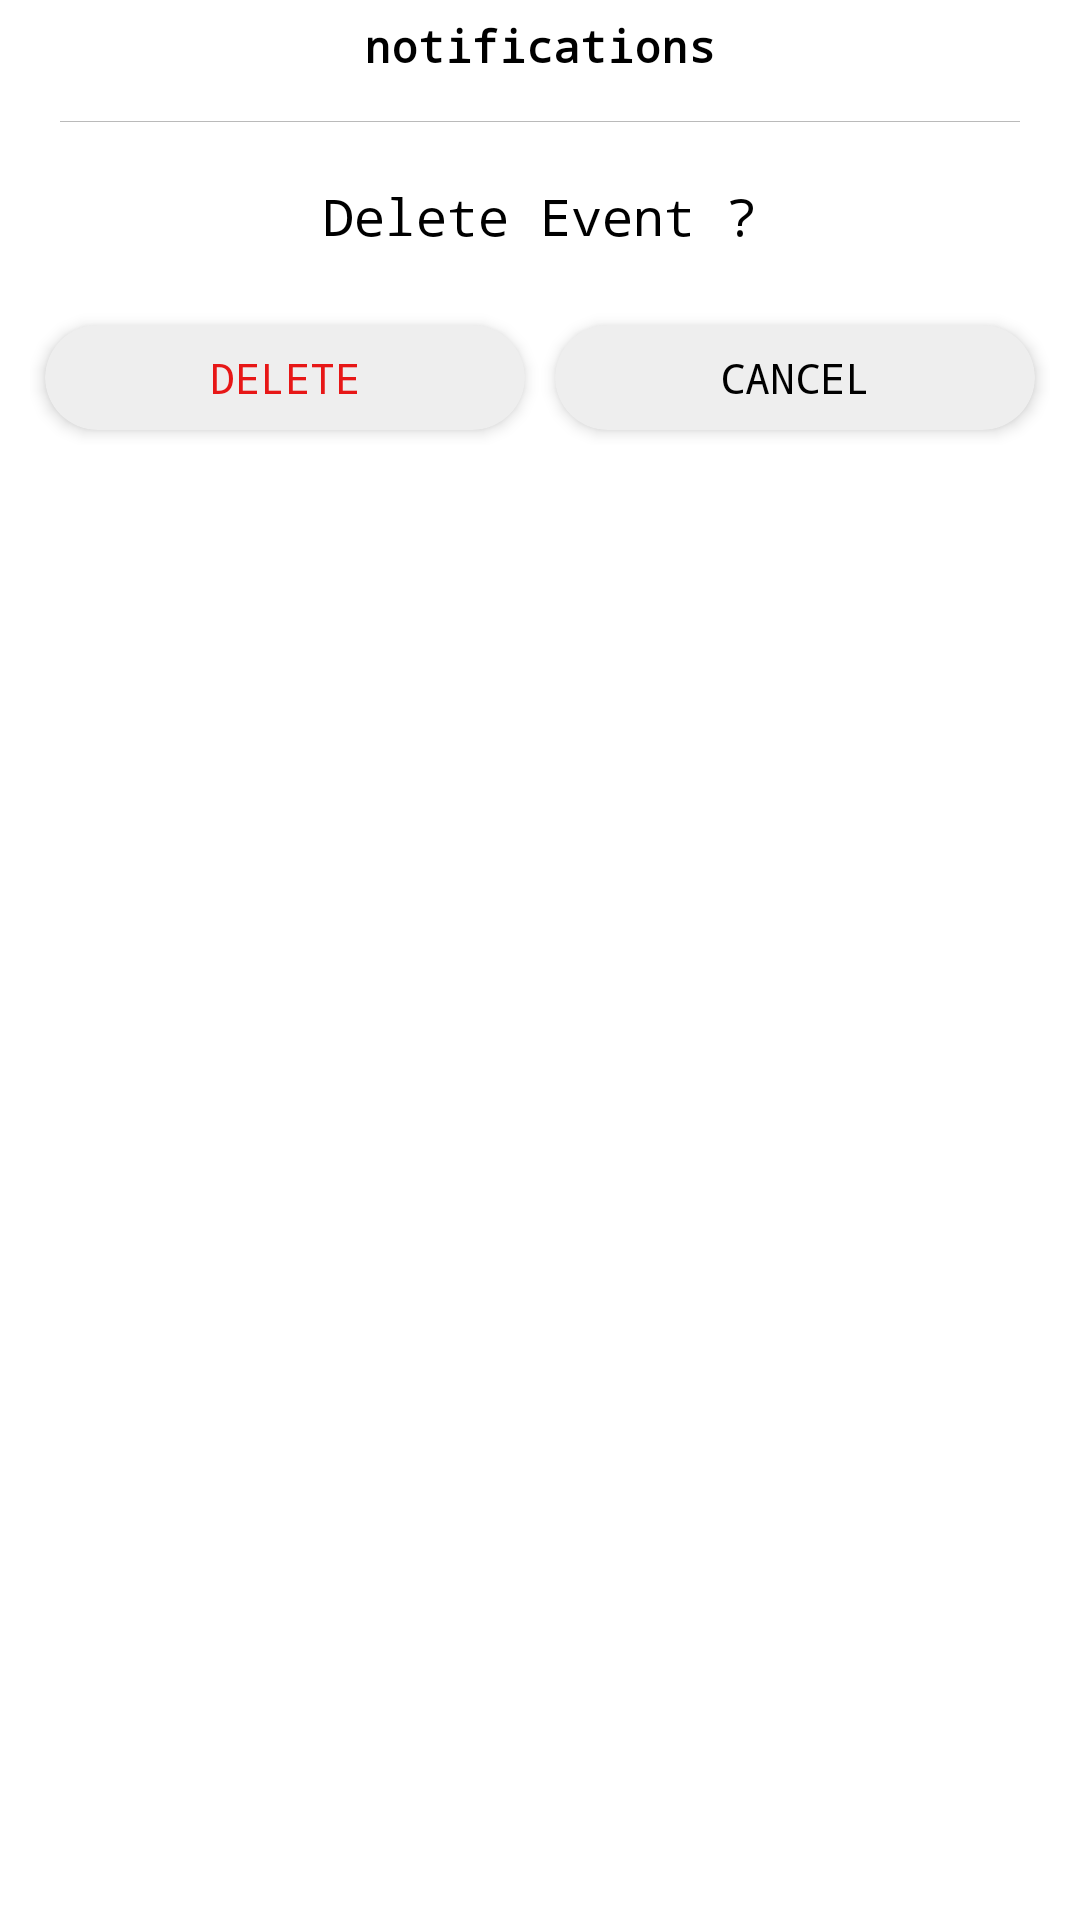

Reconstruct the res/layout file that produces this screen, plus the resources it refers to.
<!-- AndroidManifest.xml: application theme AppTheme -->
<!-- res/layout/dialog_delete.xml -->
<?xml version="1.0" encoding="utf-8"?>
<layout
    xmlns:android="http://schemas.android.com/apk/res/android"
    xmlns:app="http://schemas.android.com/apk/res-auto"

    >
    <LinearLayout
         android:orientation="vertical"
        android:layout_width="match_parent"
        android:layout_height="wrap_content"
        android:background="@color/white">

        <TextView
            android:layout_width="wrap_content"
            android:layout_height="wrap_content"
            android:layout_gravity="center_horizontal"
            android:gravity="center"
            android:paddingBottom="5dp"
            android:paddingTop="5dp"
            android:text="@string/notifications"
            android:textColor="@color/black"
            android:textSize="15sp"
            android:textStyle="bold" />
        <View
            android:layout_width="match_parent"
            android:layout_height="1px"
            android:layout_marginRight="20dp"
            android:layout_marginLeft="20dp"
            android:background="@color/gray4"
            android:layout_marginTop="10dp"
            android:layout_marginBottom="20dp"
            />
        <TextView
            android:id="@+id/tv_msg"
            android:layout_width="match_parent"
            android:layout_height="wrap_content"
            android:layout_marginLeft="10dp"
            android:layout_marginRight="10dp"
            android:paddingLeft="5dp"
            android:paddingRight="5dp"
            android:textSize="17sp"
            android:textColor="@color/black"
            android:text="@string/delete_event"
            android:layout_marginBottom="10dp"
            android:gravity="center"
            />
        <LinearLayout
            android:layout_width="match_parent"
            android:layout_height="wrap_content"
            android:orientation="horizontal"
            android:layout_margin="10dp"
            android:weightSum="2"

            >

            <androidx.cardview.widget.CardView
                android:layout_width="0dp"
                android:layout_weight="1"
                android:layout_height="35dp"
                app:cardBackgroundColor="@color/gray2"
                app:cardElevation="3dp"
                app:cardCornerRadius="20dp"
                android:layout_margin="5dp"



                >

                <Button
                    android:id="@+id/btnDelete"
                    android:layout_width="match_parent"
                    android:layout_height="match_parent"
                    android:background="@color/transparent"
                    android:text="@string/delete"
                    android:textColor="@color/delete"
                    />
            </androidx.cardview.widget.CardView>

            <androidx.cardview.widget.CardView
                android:layout_width="0dp"
                android:layout_weight="1"
                android:layout_height="35dp"
                app:cardBackgroundColor="@color/gray2"
                app:cardElevation="3dp"
                app:cardCornerRadius="20dp"
                android:layout_margin="5dp"


                >

                <Button
                    android:id="@+id/btnCancel"
                    android:layout_width="match_parent"
                    android:layout_height="match_parent"
                    android:background="@color/transparent"
                    android:text="@string/cancel"
                    android:textColor="@color/black"
                    />
            </androidx.cardview.widget.CardView>




        </LinearLayout>

    </LinearLayout>
</layout>
<!-- resources referenced by this layout -->
<resources>
  <color name="black">#000</color>
  <color name="delete">#e71717</color>
  <color name="gray2">#EEEEEE</color>
  <color name="gray4">#bababa</color>
  <color name="transparent">#00000000</color>
  <color name="white">#fff</color>
  <string name="cancel">Cancel</string>
  <string name="delete">Delete</string>
  <string name="delete_event">Delete Event ?</string>
  <string name="notifications">notifications</string>
  <style name="AppTheme" parent="Theme.AppCompat.Light.NoActionBar">
          
          <item name="colorPrimary">@color/colorPrimary</item>
          <item name="colorPrimaryDark">@color/colorPrimaryDark</item>
          <item name="colorAccent">@color/colorAccent</item>
          <item name="android:typeface">monospace</item>
      </style>
  <color name="colorPrimary">#1c76bd</color>
  <color name="colorPrimaryDark">#1c76bd</color>
  <color name="colorAccent">#1c76bd</color>
</resources>
